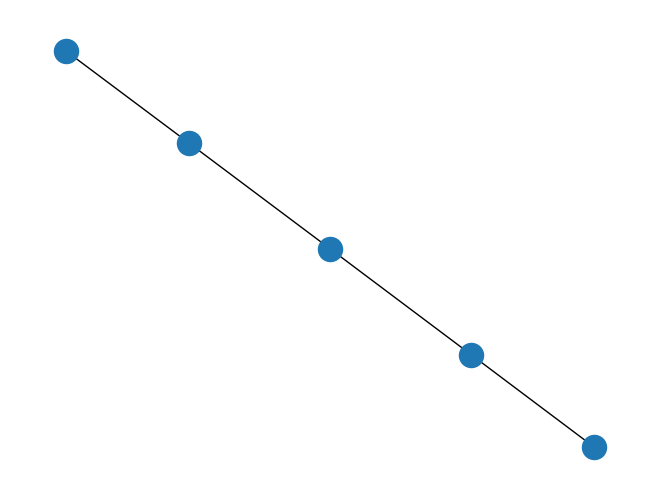

Reproduce this figure in Python.

import matplotlib.pyplot as plt
import networkx as nx

#tests

G = nx.path_graph(5)
nx.draw(G)
#plt.savefig("simple_path.png")  # save as png
plt.show()  # display
spaths = dict(nx.all_pairs_shortest_path(G))
n_spaths = dict.fromkeys(G, 0.0)
nodes_spaths_pass_through_nodes = {node: set() for node in G.nodes}  # each node has a list of nodes that

print("spaths: ", spaths)
print("")
for source in spaths:
    print("source: ", source)
    for path in spaths[source].items():
        print("    path: ", path)
        for node in path[1][1:]:  # ignore first element (source == node)
            print("        node: ", node)
            n_spaths[node] += 1  # this path passes through `node`
            nodes_spaths_pass_through_nodes[source].add(node)

list_nodes = [0, 1, 2, 3, 4]
__spaths = {}  # empty dictionary
for n in list_nodes:
    __spaths[n] = nx.single_source_shortest_path(G, n)

print("__spath: ", __spaths)

print("n_spath: ", n_spaths)
print("nodes_spaths_pass_through_nodes: ", nodes_spaths_pass_through_nodes)
            #nodes_spaths_pass_through_nodes


#print(spaths)
#print(spaths[0].items())  # path
#path = spaths[0].items()
#node = path[1][1:]
#print(node)


#for source in spaths:
#    for path in spaths[source].items():
#        for node in path[1][1:]:  # ignore first element (source == node)
#            n_spaths[node] += 1  # this path passes through `node`
#            nodes_spaths_pass_through_nodes


d1={1:2,3:4}
d2={5:6,7:9,1:50}
#d2={}
d3={**d1, **d2}

#d3={10:8,13:22}
#d4 = dict(d1, **d2)
#d4.update(d3)

print(d1)
print(d2)
print(d3)
#print(d4)

#
